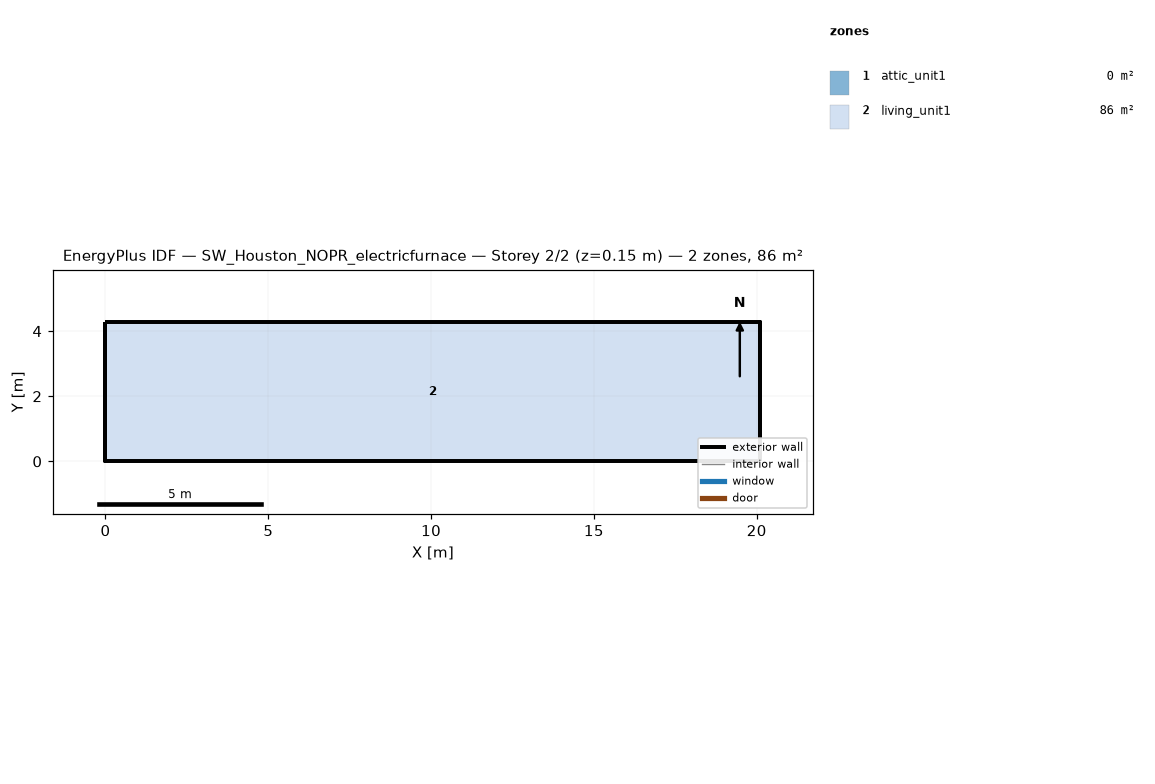
=== STOREY PLAN SPEC (per zone: floor XY polygon, exterior-wall plan segments, windows/doors) ===
zone 1: attic_unit1  (0.0 m²)
  exterior wall: (20.11, 0.00) – (20.11, 4.27) – (20.11, 2.13)  [6.4 m]
  exterior wall: (0.00, 4.27) – (0.00, 0.00) – (0.00, 2.13)  [6.4 m]
zone 2: living_unit1  (85.9 m²)
  floor: (0.00, 0.00) (0.00, 4.27) (20.11, 4.27) (20.11, 0.00)
  exterior wall: (0.00, 0.00) – (20.11, 0.00)  [20.1 m]
  exterior wall: (20.11, 0.00) – (20.11, 4.27)  [4.3 m]
  exterior wall: (20.11, 4.27) – (0.00, 4.27)  [20.1 m]
  exterior wall: (0.00, 4.27) – (0.00, 0.00)  [4.3 m]

=== DERIVED (storey summary) ===
Building: SW_Houston_NOPR_electricfurnace
Storey: 2 of 2  (floor level z = 0.15 m)
Storey gross floor area: 85.9 m²
Zones on this storey: 2
  - attic_unit1: floor 0.0 m²; exterior wall 12.8 m (1.3 m²); WWR 0.0%
  - living_unit1: floor 85.9 m²; exterior wall 48.8 m (111.5 m²); WWR 0.0%
Zone adjacency: (none detected)